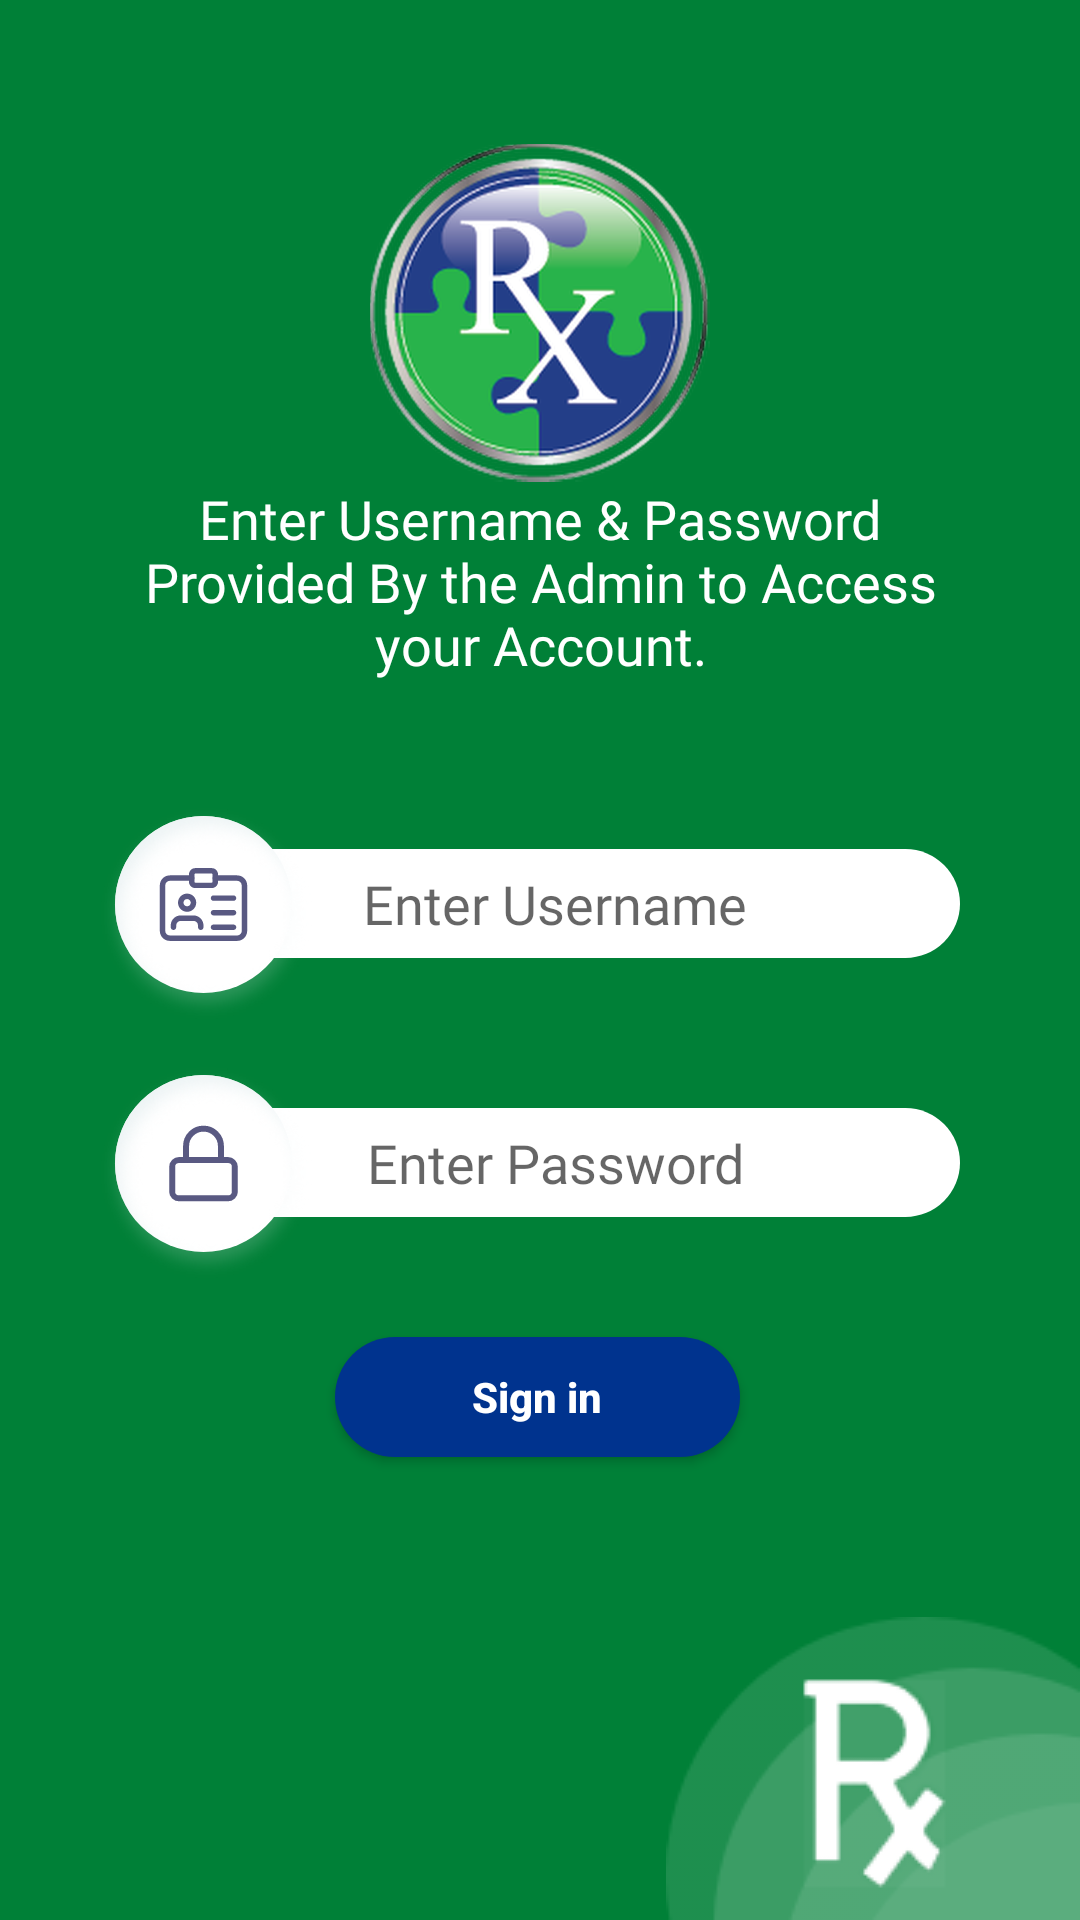

Layout XML and referenced resources for this Android screen:
<!-- AndroidManifest.xml: application theme Theme.PrescriptionApp -->
<!-- res/layout/activity_log_in.xml -->
<?xml version="1.0" encoding="utf-8"?>
<androidx.constraintlayout.widget.ConstraintLayout xmlns:android="http://schemas.android.com/apk/res/android"
    xmlns:app="http://schemas.android.com/apk/res-auto"
    xmlns:tools="http://schemas.android.com/tools"
    android:layout_width="match_parent"
    android:layout_height="match_parent"
    android:background="@color/bg_color"
    tools:context=".ui.LogInActivity">

    <ImageView
        android:id="@+id/imageView2"
        android:layout_width="wrap_content"
        android:layout_height="wrap_content"
        app:layout_constraintBottom_toBottomOf="parent"
        app:layout_constraintEnd_toEndOf="parent"
        app:srcCompat="@drawable/rx_img" />

    <ImageView
        android:id="@+id/imageView3"
        android:layout_width="wrap_content"
        android:layout_height="wrap_content"
        android:layout_marginTop="48dp"
        app:layout_constraintEnd_toEndOf="parent"
        app:layout_constraintStart_toStartOf="parent"
        app:layout_constraintTop_toTopOf="parent"
        app:srcCompat="@drawable/logo" />

    <TextView
        android:id="@+id/textView"
        android:layout_width="wrap_content"
        android:layout_height="wrap_content"
        android:text="@string/text_login"
        android:textColor="@color/white"
        android:paddingHorizontal="@dimen/login_horz_padd"
      android:fontFamily="@font/poppins_medium"
        android:textSize="18sp"
        android:gravity="center"
        app:layout_constraintEnd_toEndOf="parent"
        app:layout_constraintStart_toStartOf="parent"
        app:layout_constraintTop_toBottomOf="@+id/imageView3" />

    <EditText
        android:id="@+id/et_username"
        android:layout_width="match_parent"
        android:layout_height="wrap_content"
        android:layout_marginTop="56dp"
        android:ems="10"
        android:inputType="textEmailAddress"
       android:hint="Enter Username"
        android:paddingStart="10dp"
        android:paddingVertical="6dp"
        android:gravity="center"
        android:fontFamily="@font/poppins_regular"
        android:layout_marginHorizontal="40dp"
        android:background="@drawable/bg_edittext"
        app:layout_constraintEnd_toEndOf="parent"
        app:layout_constraintStart_toStartOf="parent"
        app:layout_constraintTop_toBottomOf="@+id/textView" />
    <EditText
        android:id="@+id/et_password"
        android:layout_width="match_parent"
        android:layout_height="wrap_content"
        android:layout_marginTop="50dp"
        android:ems="10"
        android:inputType="textPassword"
        android:fontFamily="@font/poppins_regular"
        android:hint="Enter Password"
        android:layout_marginHorizontal="40dp"
        android:paddingStart="10dp"
        android:paddingVertical="6dp"
        android:gravity="center"
        android:background="@drawable/bg_edittext"
        app:layout_constraintEnd_toEndOf="parent"
        app:layout_constraintStart_toStartOf="parent"
        app:layout_constraintTop_toBottomOf="@+id/et_username" />

    <Button
        android:id="@+id/iv_signin"
        android:layout_width="135dp"
        android:layout_height="40dp"
        android:layout_marginTop="40dp"
        android:background="@drawable/bg_btn"
        android:clickable="true"
        android:text="Sign in"
        android:textColor="@color/white"
        android:textStyle="bold"
        android:textAllCaps="false"
        app:layout_constraintEnd_toEndOf="parent"
        app:layout_constraintHorizontal_bias="0.497"
        app:layout_constraintStart_toStartOf="parent"
        app:layout_constraintTop_toBottomOf="@+id/et_password"
        app:srcCompat="@drawable/btn_signin" />

    <ImageView
        android:id="@+id/imageView4"
        android:layout_width="wrap_content"
        android:layout_height="wrap_content"
        android:layout_marginStart="-10dp"
        android:scaleType="centerInside"
        app:layout_constraintBottom_toBottomOf="@+id/et_username"
        app:layout_constraintStart_toStartOf="@+id/et_username"
        app:layout_constraintTop_toTopOf="@+id/et_username"
        app:layout_constraintVertical_bias="0.421"
        app:srcCompat="@drawable/username" />

    <ImageView
        android:id="@+id/imageView5"
        android:layout_width="wrap_content"
        android:layout_height="wrap_content"
        android:layout_marginStart="-10dp"
        android:scaleType="centerInside"
        app:layout_constraintBottom_toBottomOf="@+id/et_password"
        app:layout_constraintStart_toStartOf="@+id/et_password"
        app:layout_constraintTop_toTopOf="@+id/et_password"
        app:layout_constraintVertical_bias="0.421"
        app:srcCompat="@drawable/password" />


</androidx.constraintlayout.widget.ConstraintLayout>
<!-- resources referenced by this layout -->
<resources>
  <color name="bg_color">#008037</color>
  <color name="white">#FFFFFFFF</color>
  <dimen name="login_horz_padd">40dp</dimen>
  <!-- drawable bg_btn (drawable) -->
  <?xml version="1.0" encoding="utf-8"?>
  <shape xmlns:android="http://schemas.android.com/apk/res/android">
  
  <corners
      android:radius="20dp"/>
  
      <solid
          android:color="#00338e"/>
  
  </shape>
  <!-- drawable bg_edittext (drawable) -->
  <?xml version="1.0" encoding="utf-8"?>
  <shape xmlns:android="http://schemas.android.com/apk/res/android">
  
  
      <solid
          android:color="@color/white"/>
  
  
  
      <corners
          android:radius="20dp"/>
  
  
  </shape>
  <!-- drawable btn_signin: png bitmap (drawable, 1898 bytes) -->
  <!-- drawable logo: png bitmap (drawable-hdpi, 44815 bytes) -->
  <!-- drawable password: png bitmap (drawable-hdpi, 9353 bytes) -->
  <!-- drawable rx_img: png bitmap (drawable, 4686 bytes) -->
  <!-- drawable username: png bitmap (drawable-hdpi, 9676 bytes) -->
  <string name="text_login">Enter Username &amp; Password Provided By the Admin to Access your Account.</string>
  <style name="Theme.PrescriptionApp" parent="Theme.AppCompat.Light.NoActionBar">
          
          <item name="colorPrimary">@color/purple_500</item>
          <item name="colorPrimaryVariant">@color/bg_color</item>
          <item name="colorOnPrimary">@color/white</item>
          
          <item name="colorSecondary">@color/teal_200</item>
          <item name="colorSecondaryVariant">@color/teal_700</item>
          <item name="colorOnSecondary">@color/black</item>
          
          <item name="android:statusBarColor" tools:targetApi="l">?attr/colorPrimaryVariant</item>
          
      </style>
  <color name="purple_500">#FF6200EE</color>
  <color name="teal_200">#FF03DAC5</color>
  <color name="teal_700">#FF018786</color>
  <color name="black">#FF000000</color>
</resources>
